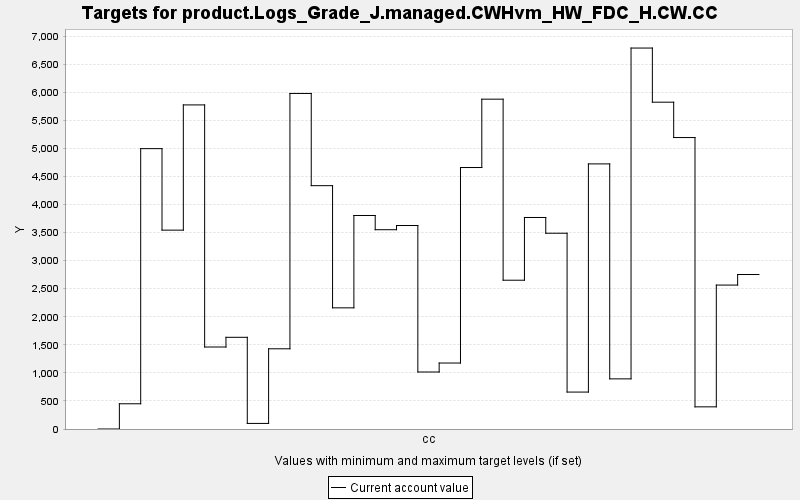

The data file committed next to this chart (first rows):
TARGET, PERIOD, YEAR, PERIODWIDTH, MINIMUM, MAXIMUM, MINWEIGHT, MAXWEIGHT, CURRENT, SUMMARY
product.Logs_Grade_J.managed.CWHvm_HW_FD…, 0, 0, 10.0, 0.0, 10000, 1.0, 1.0, 0.0, 0.0
product.Logs_Grade_J.managed.CWHvm_HW_FD…, 1, 10, 10.0, 0.0, 10000, 1.0, 1.0, 449.4, 0.0
product.Logs_Grade_J.managed.CWHvm_HW_FD…, 2, 20, 10.0, 0.0, 10000, 1.0, 1.0, 4996, 0.0
product.Logs_Grade_J.managed.CWHvm_HW_FD…, 3, 30, 10.0, 0.0, 10000, 1.0, 1.0, 3544, 0.0
product.Logs_Grade_J.managed.CWHvm_HW_FD…, 4, 40, 10.0, 0.0, 10000, 1.0, 1.0, 5775, 0.0
product.Logs_Grade_J.managed.CWHvm_HW_FD…, 5, 50, 10.0, 0.0, 10000, 1.0, 1.0, 1461, 0.0
product.Logs_Grade_J.managed.CWHvm_HW_FD…, 6, 60, 10.0, 0.0, 10000, 1.0, 1.0, 1634, 0.0
product.Logs_Grade_J.managed.CWHvm_HW_FD…, 7, 70, 10.0, 0.0, 10000, 1.0, 1.0, 99.47, 0.0
product.Logs_Grade_J.managed.CWHvm_HW_FD…, 8, 80, 10.0, 0.0, 10000, 1.0, 1.0, 1429, 0.0
product.Logs_Grade_J.managed.CWHvm_HW_FD…, 9, 90, 10.0, 0.0, 10000, 1.0, 1.0, 5980, 0.0
product.Logs_Grade_J.managed.CWHvm_HW_FD…, 10, 100, 10.0, 0.0, 10000, 1.0, 1.0, 4336, 0.0
product.Logs_Grade_J.managed.CWHvm_HW_FD…, 11, 110, 10.0, 0.0, 10000, 1.0, 1.0, 2159, 0.0
product.Logs_Grade_J.managed.CWHvm_HW_FD…, 12, 120, 10.0, 0.0, 10000, 1.0, 1.0, 3805, 0.0
product.Logs_Grade_J.managed.CWHvm_HW_FD…, 13, 130, 10.0, 0.0, 10000, 1.0, 1.0, 3551, 0.0
product.Logs_Grade_J.managed.CWHvm_HW_FD…, 14, 140, 10.0, 0.0, 10000, 1.0, 1.0, 3626, 0.0
product.Logs_Grade_J.managed.CWHvm_HW_FD…, 15, 150, 10.0, 0.0, 10000, 1.0, 1.0, 1016, 0.0
product.Logs_Grade_J.managed.CWHvm_HW_FD…, 16, 160, 10.0, 0.0, 10000, 1.0, 1.0, 1176, 0.0
product.Logs_Grade_J.managed.CWHvm_HW_FD…, 17, 170, 10.0, 0.0, 10000, 1.0, 1.0, 4660, 0.0
product.Logs_Grade_J.managed.CWHvm_HW_FD…, 18, 180, 10.0, 0.0, 10000, 1.0, 1.0, 5878, 0.0
product.Logs_Grade_J.managed.CWHvm_HW_FD…, 19, 190, 10.0, 0.0, 10000, 1.0, 1.0, 2651, 0.0
product.Logs_Grade_J.managed.CWHvm_HW_FD…, 20, 200, 10.0, 0.0, 10000, 1.0, 1.0, 3769, 0.0
product.Logs_Grade_J.managed.CWHvm_HW_FD…, 21, 210, 10.0, 0.0, 10000, 1.0, 1.0, 3489, 0.0
product.Logs_Grade_J.managed.CWHvm_HW_FD…, 22, 220, 10.0, 0.0, 10000, 1.0, 1.0, 658.1, 0.0
product.Logs_Grade_J.managed.CWHvm_HW_FD…, 23, 230, 10.0, 0.0, 10000, 1.0, 1.0, 4724, 0.0
product.Logs_Grade_J.managed.CWHvm_HW_FD…, 24, 240, 10.0, 0.0, 10000, 1.0, 1.0, 893.5, 0.0
product.Logs_Grade_J.managed.CWHvm_HW_FD…, 25, 250, 10.0, 0.0, 10000, 1.0, 1.0, 6789, 0.0
product.Logs_Grade_J.managed.CWHvm_HW_FD…, 26, 260, 10.0, 0.0, 10000, 1.0, 1.0, 5824, 0.0
product.Logs_Grade_J.managed.CWHvm_HW_FD…, 27, 270, 10.0, 0.0, 10000, 1.0, 1.0, 5194, 0.0
product.Logs_Grade_J.managed.CWHvm_HW_FD…, 28, 280, 10.0, 0.0, 10000, 1.0, 1.0, 394.8, 0.0
product.Logs_Grade_J.managed.CWHvm_HW_FD…, 29, 290, 10.0, 0.0, 10000, 1.0, 1.0, 2565, 0.0
product.Logs_Grade_J.managed.CWHvm_HW_FD…, 30, 300, 10.0, 0.0, 10000, 1.0, 1.0, 2753, 0.0
